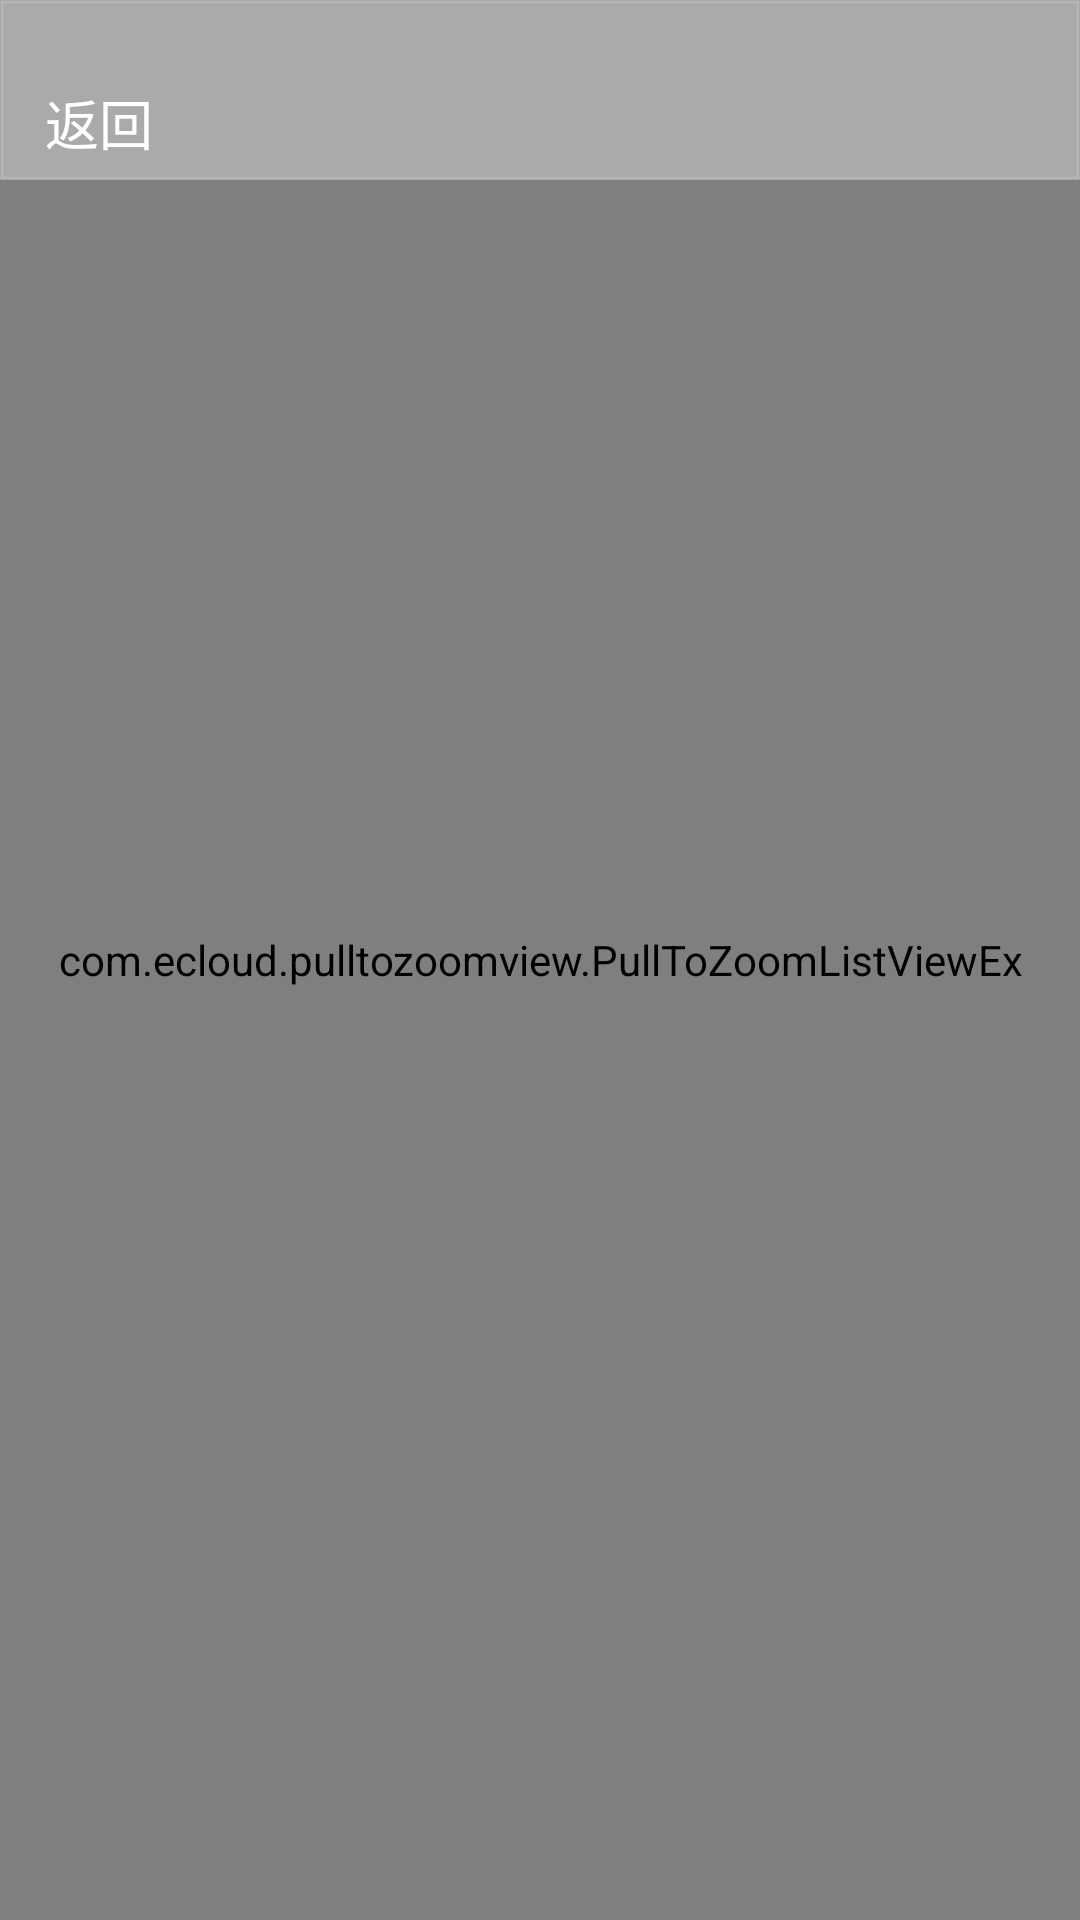

Android layout source for this screen:
<!-- AndroidManifest.xml: application theme Theme.AppCompat.Light -->
<!-- res/layout/activity_user_info.xml -->
<?xml version="1.0" encoding="utf-8"?>
<RelativeLayout xmlns:android="http://schemas.android.com/apk/res/android"
    xmlns:tools="http://schemas.android.com/tools"
    xmlns:custom="http://schemas.android.com/apk/res-auto"
    android:id="@+id/activity_user_info"
    android:layout_width="match_parent"
    android:layout_height="match_parent"
    tools:context="com.powerleader.cdn.crm_cdn.view.more.userinfo.UserInfoActivity">

    <com.ecloud.pulltozoomview.PullToZoomListViewEx
        android:id="@+id/listview"
        android:layout_width="match_parent"
        android:layout_height="match_parent"
        custom:headerView="@layout/profile_head_view"
        custom:zoomView="@layout/list_head_zoom_view"/>



    <LinearLayout
        android:orientation="horizontal"
        android:layout_width="match_parent"
        android:background="@drawable/m_more_user_bg"
        android:layout_height="60dp">

        <TextView
            android:id="@+id/tv_user_name_back"
            android:textSize="18sp"
            android:layout_width="wrap_content"
            android:layout_height="wrap_content"
            android:text="返回"
            android:layout_gravity="bottom"
            android:contentDescription="@string/app_name"
            android:textColor="#ffffff"
            android:layout_marginLeft="15dp"
            android:layout_marginBottom="3dp"/>

    </LinearLayout>

</RelativeLayout>
<!-- res/layout/profile_head_view.xml (included above) -->
<RelativeLayout xmlns:android="http://schemas.android.com/apk/res/android"
    android:id="@+id/layout_view"
    android:layout_width="match_parent"
    android:layout_height="match_parent"
    android:layout_gravity="bottom"
    android:gravity="bottom">

    <com.powerleader.cdn.crm_cdn.util.RoundUrlImageView
        android:id="@+id/iv_user_head"
        android:layout_width="60dp"
        android:layout_height="60dp"
        android:src="@mipmap/user_example"
        android:contentDescription="@string/app_name"
        android:layout_alignParentBottom="true"
        android:layout_centerHorizontal="true"
        android:layout_marginBottom="77dp" />

    <TextView
        android:id="@+id/tv_user_name"
        android:textSize="16sp"
        android:layout_width="wrap_content"
        android:layout_height="wrap_content"
        android:text="王牌CDN销售"
        android:textColor="#ffffff"
        android:layout_alignParentBottom="true"
        android:layout_centerHorizontal="true"
        android:layout_marginBottom="50dp" />
</RelativeLayout>
<!-- res/layout/list_head_zoom_view.xml (included above) -->
<?xml version="1.0" encoding="utf-8"?>
<ImageView xmlns:android="http://schemas.android.com/apk/res/android"
    android:layout_width="match_parent"
    android:layout_height="match_parent"
    android:id="@+id/imageView"
    android:src="@mipmap/user_bg"
    android:contentDescription="@string/app_name"
    android:scaleType="centerCrop"
    android:layout_gravity="center_horizontal" />
<!-- resources referenced by this layout -->
<resources>
  <!-- drawable m_more_user_bg (drawable) -->
  <?xml version="1.0" encoding="utf-8"?>
  <shape xmlns:android="http://schemas.android.com/apk/res/android">
      <solid android:color="@color/colorMoreUserBg" />
      <stroke android:color="@color/colorMoreUserBg"
          android:width="1dp"/>
  </shape>
  <!-- mipmap user_bg: png bitmap (mipmap-xxhdpi, 790206 bytes) -->
  <!-- mipmap user_example: png bitmap (mipmap-xxhdpi, 565725 bytes) -->
  <string name="app_name">CRM</string>
  <color name="colorMoreUserBg">#90CCCCCC</color>
</resources>
